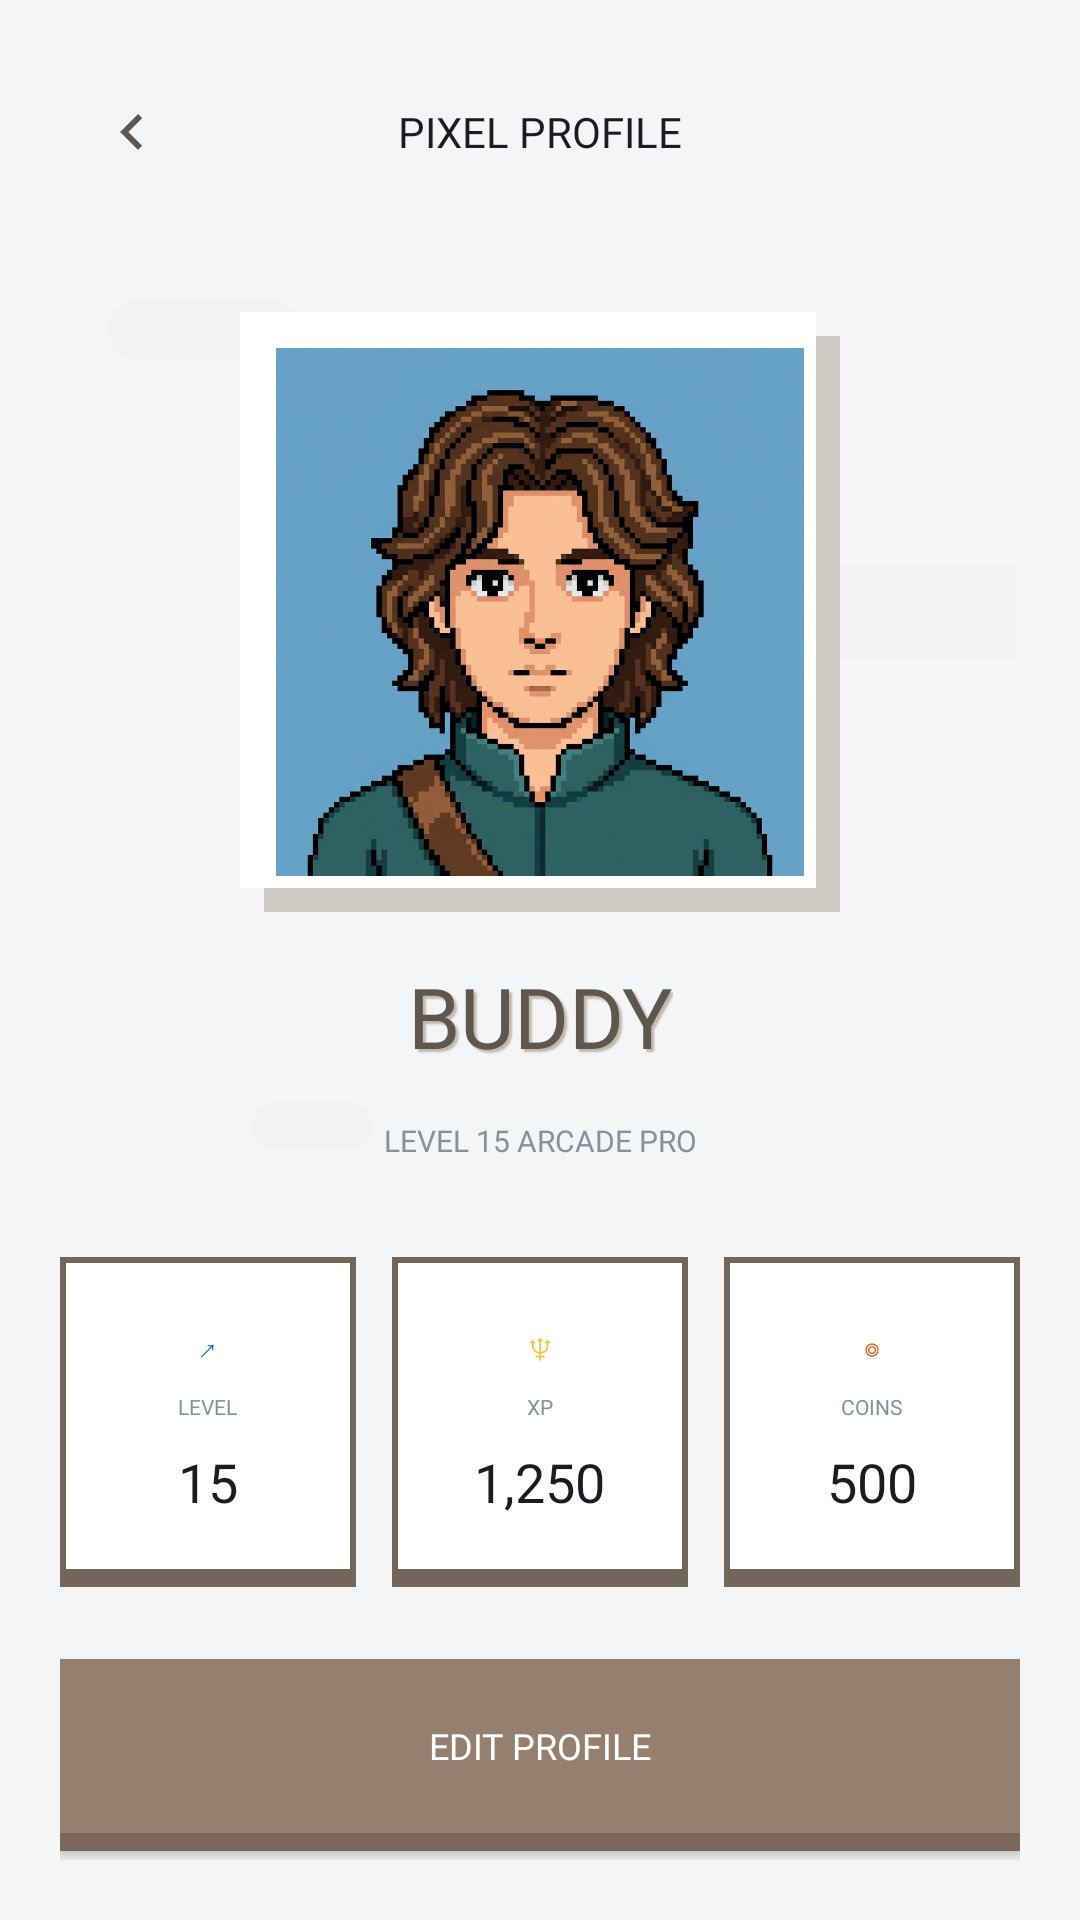

Produce the Android XML layout that renders to this screen, including the resource entries it uses.
<!-- AndroidManifest.xml: application theme Theme.PixelArcade -->
<!-- res/layout/activity_profile.xml -->
<?xml version="1.0" encoding="utf-8"?>
<androidx.constraintlayout.widget.ConstraintLayout xmlns:android="http://schemas.android.com/apk/res/android"
    xmlns:app="http://schemas.android.com/apk/res-auto"
    android:id="@+id/profileRoot"
    android:layout_width="match_parent"
    android:layout_height="match_parent"
    android:background="#F4F5F7"
    android:padding="20dp">

    
    <ImageButton
        android:id="@+id/btnBack"
        android:layout_width="48dp"
        android:layout_height="48dp"
        android:background="?attr/selectableItemBackgroundBorderless"
        android:contentDescription="@string/back"
        android:padding="12dp"
        android:src="@drawable/ic_retro_back"
        app:layout_constraintStart_toStartOf="parent"
        app:layout_constraintTop_toTopOf="parent"
        app:tint="#5F564D" />

    <TextView
        android:id="@+id/tvTitle"
        android:layout_width="wrap_content"
        android:layout_height="48dp"
        android:fontFamily="@font/press_start_2p"
        android:gravity="center"
        android:text="@string/pixel_profile"
        android:textColor="#1B1C22"
        android:textSize="14sp"
        app:layout_constraintEnd_toEndOf="parent"
        app:layout_constraintStart_toStartOf="parent"
        app:layout_constraintTop_toTopOf="parent" />

    
    <View
        android:layout_width="64dp"
        android:layout_height="20dp"
        android:alpha="0.2"
        android:background="@drawable/bg_splash_block"
        app:layout_constraintStart_toStartOf="parent"
        app:layout_constraintTop_toBottomOf="@+id/tvTitle"
        android:layout_marginStart="16dp"
        android:layout_marginTop="32dp" />

    <View
        android:layout_width="80dp"
        android:layout_height="32dp"
        android:alpha="0.1"
        android:background="@drawable/bg_splash_block"
        app:layout_constraintEnd_toEndOf="parent"
        app:layout_constraintTop_toTopOf="@+id/avatarBox"
        app:layout_constraintBottom_toBottomOf="@+id/avatarBox"
        android:layout_marginEnd="-10dp" />
        
    <View
        android:layout_width="40dp"
        android:layout_height="16dp"
        android:alpha="0.2"
        android:background="@drawable/bg_splash_block"
        app:layout_constraintStart_toStartOf="parent"
        app:layout_constraintTop_toBottomOf="@+id/tvPlayerName"
        android:layout_marginStart="64dp"
        android:layout_marginTop="10dp" />

    
    <FrameLayout
        android:id="@+id/avatarBox"
        android:layout_width="200dp"
        android:layout_height="200dp"
        android:layout_marginTop="36dp"
        android:background="@drawable/bg_profile_avatar_frame"
        app:layout_constraintEnd_toEndOf="parent"
        app:layout_constraintStart_toStartOf="parent"
        app:layout_constraintTop_toBottomOf="@+id/tvTitle">

        <ImageView
            android:layout_width="match_parent"
            android:layout_height="match_parent"
            android:layout_margin="8dp"
            android:layout_marginBottom="12dp"
            android:layout_marginEnd="12dp"
            android:scaleType="centerCrop"
            android:src="@drawable/ic_avatar" />
    </FrameLayout>

    
    <TextView
        android:id="@+id/tvPlayerName"
        android:layout_width="wrap_content"
        android:layout_height="wrap_content"
        android:layout_marginTop="16dp"
        android:fontFamily="@font/press_start_2p"
        android:text="@string/profile_name"
        android:textColor="#5F564D"
        android:textSize="28sp"
        android:shadowColor="#C1B8AE"
        android:shadowDx="3"
        android:shadowDy="3"
        android:shadowRadius="1"
        app:layout_constraintEnd_toEndOf="parent"
        app:layout_constraintStart_toStartOf="parent"
        app:layout_constraintTop_toBottomOf="@+id/avatarBox" />

    <TextView
        android:id="@+id/tvSubTitle"
        android:layout_width="wrap_content"
        android:layout_height="wrap_content"
        android:layout_marginTop="16dp"
        android:fontFamily="@font/press_start_2p"
        android:text="@string/profile_subtitle"
        android:textColor="#85929E"
        android:textSize="10sp"
        app:layout_constraintEnd_toEndOf="parent"
        app:layout_constraintStart_toStartOf="parent"
        app:layout_constraintTop_toBottomOf="@+id/tvPlayerName" />

    
    <LinearLayout
        android:id="@+id/statsRow"
        android:layout_width="0dp"
        android:layout_height="wrap_content"
        android:layout_marginTop="32dp"
        android:gravity="center"
        android:orientation="horizontal"
        android:weightSum="3"
        app:layout_constraintEnd_toEndOf="parent"
        app:layout_constraintStart_toStartOf="parent"
        app:layout_constraintTop_toBottomOf="@+id/tvSubTitle">

        
        <LinearLayout
            android:layout_width="0dp"
            android:layout_height="110dp"
            android:layout_marginEnd="6dp"
            android:layout_weight="1"
            android:background="@drawable/bg_profile_stat_card_new"
            android:gravity="center"
            android:orientation="vertical">

            <TextView
                android:layout_width="wrap_content"
                android:layout_height="wrap_content"
                android:layout_marginBottom="8dp"
                android:fontFamily="@font/press_start_2p"
                android:text="↗"
                android:textColor="#1976D2"
                android:textSize="10sp" />

            <TextView
                android:layout_width="wrap_content"
                android:layout_height="wrap_content"
                android:fontFamily="@font/press_start_2p"
                android:text="@string/level"
                android:textColor="#85929E"
                android:textSize="7sp" />

            <TextView
                android:layout_width="wrap_content"
                android:layout_height="wrap_content"
                android:layout_marginTop="8dp"
                android:fontFamily="@font/press_start_2p"
                android:text="15"
                android:textColor="#1B1C22"
                android:textSize="18sp" />
        </LinearLayout>

        
        <LinearLayout
            android:layout_width="0dp"
            android:layout_height="110dp"
            android:layout_marginHorizontal="6dp"
            android:layout_weight="1"
            android:background="@drawable/bg_profile_stat_card_new"
            android:gravity="center"
            android:orientation="vertical">

            <TextView
                android:layout_width="wrap_content"
                android:layout_height="wrap_content"
                android:layout_marginBottom="8dp"
                android:fontFamily="@font/press_start_2p"
                android:text="♆"
                android:textColor="#FBC02D"
                android:textSize="10sp" />

            <TextView
                android:layout_width="wrap_content"
                android:layout_height="wrap_content"
                android:fontFamily="@font/press_start_2p"
                android:text="@string/xp"
                android:textColor="#85929E"
                android:textSize="7sp" />

            <TextView
                android:layout_width="wrap_content"
                android:layout_height="wrap_content"
                android:layout_marginTop="8dp"
                android:fontFamily="@font/press_start_2p"
                android:text="1,250"
                android:textColor="#1B1C22"
                android:textSize="18sp" />
        </LinearLayout>

        
        <LinearLayout
            android:layout_width="0dp"
            android:layout_height="110dp"
            android:layout_marginStart="6dp"
            android:layout_weight="1"
            android:background="@drawable/bg_profile_stat_card_new"
            android:gravity="center"
            android:orientation="vertical">

            <TextView
                android:layout_width="wrap_content"
                android:layout_height="wrap_content"
                android:layout_marginBottom="8dp"
                android:fontFamily="@font/press_start_2p"
                android:text="◎"
                android:textColor="#E65100"
                android:textSize="10sp" />

            <TextView
                android:layout_width="wrap_content"
                android:layout_height="wrap_content"
                android:fontFamily="@font/press_start_2p"
                android:text="@string/coins"
                android:textColor="#85929E"
                android:textSize="7sp" />

            <TextView
                android:layout_width="wrap_content"
                android:layout_height="wrap_content"
                android:layout_marginTop="8dp"
                android:fontFamily="@font/press_start_2p"
                android:text="500"
                android:textColor="#1B1C22"
                android:textSize="18sp" />
        </LinearLayout>
    </LinearLayout>

    
    <androidx.appcompat.widget.AppCompatButton
        android:id="@+id/btnEditProfile"
        android:layout_width="0dp"
        android:layout_height="64dp"
        android:layout_marginTop="24dp"
        android:background="@drawable/bg_btn_brown_3d"
        android:fontFamily="@font/press_start_2p"
        android:paddingBottom="6dp"
        android:text="@string/edit_profile"
        android:textColor="#FFFFFF"
        android:textSize="12sp"
        app:layout_constraintEnd_toEndOf="@+id/statsRow"
        app:layout_constraintStart_toStartOf="@+id/statsRow"
        app:layout_constraintTop_toBottomOf="@+id/statsRow" />

    <androidx.appcompat.widget.AppCompatButton
        android:id="@+id/btnViewLeaderboard"
        android:layout_width="0dp"
        android:layout_height="64dp"
        android:layout_marginTop="16dp"
        android:background="@drawable/bg_btn_outline_3d"
        android:fontFamily="@font/press_start_2p"
        android:paddingBottom="6dp"
        android:text="@string/view_leaderboard"
        android:textColor="#4F433A"
        android:textSize="12sp"
        app:layout_constraintEnd_toEndOf="@+id/statsRow"
        app:layout_constraintStart_toStartOf="@+id/statsRow"
        app:layout_constraintTop_toBottomOf="@+id/btnEditProfile" />

</androidx.constraintlayout.widget.ConstraintLayout>
<!-- resources referenced by this layout -->
<resources>
  <!-- drawable bg_btn_brown_3d (drawable) -->
  <?xml version="1.0" encoding="utf-8"?>
  <layer-list xmlns:android="http://schemas.android.com/apk/res/android">
      <item>
          <shape android:shape="rectangle">
              <solid android:color="#7A685A" />
          </shape>
      </item>
      <item android:bottom="6dp">
          <shape android:shape="rectangle">
              <solid android:color="#95806F" />
          </shape>
      </item>
  </layer-list>
  <!-- drawable bg_btn_outline_3d (drawable) -->
  <?xml version="1.0" encoding="utf-8"?>
  <layer-list xmlns:android="http://schemas.android.com/apk/res/android">
      <item>
          <shape android:shape="rectangle">
              <solid android:color="#4F433A" />
          </shape>
      </item>
      <item android:bottom="6dp">
          <shape android:shape="rectangle">
              <solid android:color="#FFFFFF" />
              <stroke android:width="2dp" android:color="#4F433A" />
          </shape>
      </item>
  </layer-list>
  <!-- drawable bg_profile_avatar_frame (drawable) -->
  <?xml version="1.0" encoding="utf-8"?>
  <layer-list xmlns:android="http://schemas.android.com/apk/res/android">
      <item android:top="8dp" android:left="8dp">
          <shape android:shape="rectangle">
              <solid android:color="#CFC9C4" /> 
          </shape>
      </item>
      <item android:bottom="8dp" android:right="8dp">
          <shape android:shape="rectangle">
              <solid android:color="#FFFFFF" /> 
              <padding android:left="4dp" android:top="4dp" android:right="4dp" android:bottom="4dp" />
          </shape>
      </item>
  </layer-list>
  <!-- drawable bg_profile_stat_card_new (drawable) -->
  <?xml version="1.0" encoding="utf-8"?>
  <layer-list xmlns:android="http://schemas.android.com/apk/res/android">
      
      <item>
          <shape android:shape="rectangle">
              <solid android:color="#72655A" />
          </shape>
      </item>
      
      <item android:bottom="4dp">
          <shape android:shape="rectangle">
              <solid android:color="#FFFFFF" />
              <stroke android:width="2dp" android:color="#72655A" />
          </shape>
      </item>
  </layer-list>
  <!-- drawable bg_splash_block (drawable) -->
  <?xml version="1.0" encoding="utf-8"?>
  <shape xmlns:android="http://schemas.android.com/apk/res/android"
      android:shape="rectangle">
      <solid android:color="#E8E8E8" />
      <corners android:radius="12dp" />
  </shape>
  <!-- drawable ic_avatar: png bitmap (drawable, 446455 bytes) -->
  <!-- drawable ic_retro_back (drawable) -->
  <vector xmlns:android="http://schemas.android.com/apk/res/android"
      android:width="24dp"
      android:height="24dp"
      android:viewportWidth="24"
      android:viewportHeight="24">
    <path
        android:fillColor="@color/retro_bg"
        android:pathData="M15.41,16.59L10.83,12l4.58,-4.59L14,6l-6,6 6,6 1.41,-1.41z"/>
  </vector>
  <string name="back">Back</string>
  <string name="coins">COINS</string>
  <string name="edit_profile">EDIT PROFILE</string>
  <string name="level">LEVEL</string>
  <string name="pixel_profile">PIXEL PROFILE</string>
  <string name="profile_name">BUDDY</string>
  <string name="profile_subtitle">LEVEL 15 ARCADE PRO</string>
  <string name="view_leaderboard">VIEW LEADERBOARD</string>
  <string name="xp">XP</string>
  <style name="Theme.PixelArcade" parent="Base.Theme.PixelArcade" />
  <color name="retro_bg">#EADECA</color>
  <style name="Base.Theme.PixelArcade" parent="Theme.Material3.DayNight.NoActionBar">
          <item name="android:windowBackground">@color/retro_bg</item>
          <item name="android:statusBarColor">@color/retro_bg</item>
          <item name="android:windowLightStatusBar">true</item>
      </style>
</resources>
